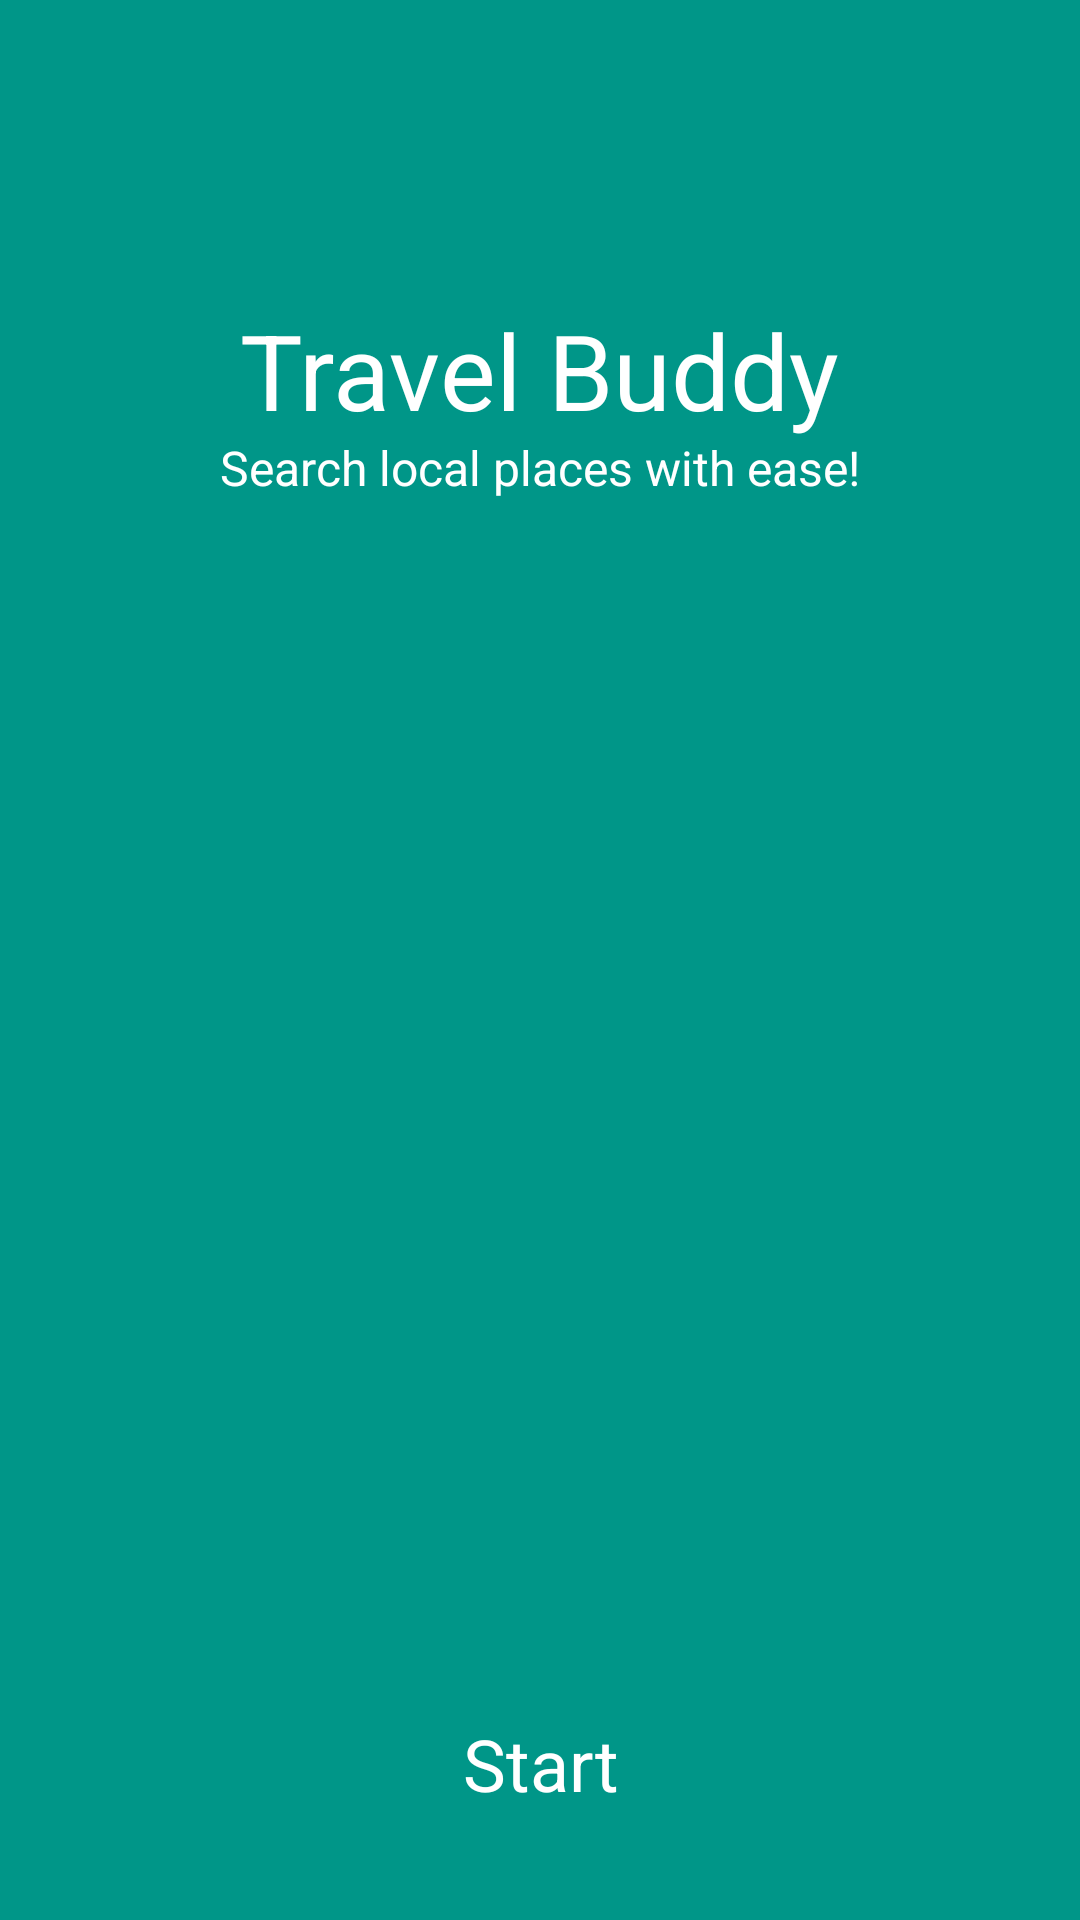

This screen was rendered from an Android layout file. Write that file and the resources it references.
<!-- AndroidManifest.xml: activity theme SplashTheme -->
<!-- res/layout/activity_splash.xml -->
<?xml version="1.0" encoding="utf-8"?>
<FrameLayout xmlns:android="http://schemas.android.com/apk/res/android"
    android:layout_width="match_parent"
    android:layout_height="match_parent"
    android:orientation="vertical">

    <ImageView
        android:layout_width="fill_parent"
        android:layout_height="fill_parent"
        android:background="@color/colorPrimary"
        android:contentDescription="@string/content_desc_back_drop" />

    <TextView
        android:id="@+id/title"
        android:layout_width="wrap_content"
        android:layout_height="wrap_content"
        android:layout_gravity="center_horizontal"
        android:layout_marginTop="100dp"
        android:text="@string/title"
        android:textColor="#fff"
        android:textSize="35sp" />

    <TextView
        android:layout_width="wrap_content"
        android:layout_height="wrap_content"
        android:layout_gravity="center_horizontal"
        android:layout_marginTop="145dp"
        android:text="@string/sub_title"
        android:textColor="#fff"
        android:textSize="16sp" />

    <LinearLayout
        android:id="@+id/layout"
        android:layout_width="fill_parent"
        android:layout_height="wrap_content"
        android:layout_gravity="bottom"
        android:orientation="vertical">

        <TextView
            android:id="@+id/start_text_id"
            android:layout_width="fill_parent"
            android:layout_height="wrap_content"
            android:layout_gravity="end"
            android:layout_marginBottom="20dp"
            android:gravity="center"
            android:padding="16dp"
            android:text="@string/start"
            android:textColor="#fff"
            android:textSize="24sp" />

    </LinearLayout>

</FrameLayout>
<!-- resources referenced by this layout -->
<resources>
  <color name="colorPrimary">#009688</color>
  <string name="content_desc_back_drop">BackDrop</string>
  <string name="start">Start</string>
  <string name="sub_title">Search local places with ease!</string>
  <string name="title">Travel Buddy</string>
  <style name="SplashTheme" parent="Theme.AppCompat.Light.NoActionBar">
          
          <item name="colorPrimary">@color/colorPrimary</item>
          <item name="colorPrimaryDark">@color/colorPrimaryDark</item>
          <item name="colorAccent">@color/colorAccent</item>
      </style>
  <color name="colorPrimaryDark">#80CBC4</color>
  <color name="colorAccent">#FF4081</color>
</resources>
